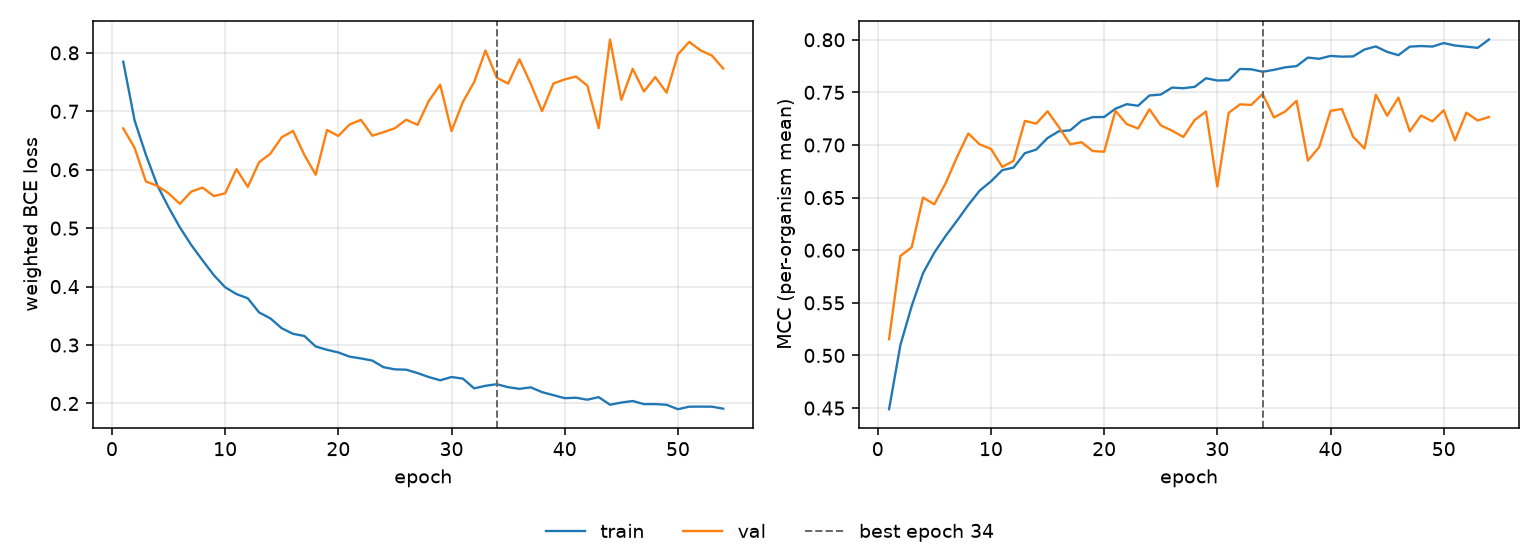

Values plotted in this chart, from the file beside it:
epoch, tr_loss, vl_loss, tr_mcc, vl_mcc, is_best
1, 0.7849, 0.6707, 0.4489, 0.5155, False
2, 0.6845, 0.6375, 0.5098, 0.5945, False
3, 0.6254, 0.5798, 0.547, 0.6027, False
4, 0.5737, 0.5724, 0.5782, 0.6501, False
5, 0.5358, 0.5597, 0.5978, 0.6436, False
6, 0.5014, 0.5416, 0.6136, 0.6637, False
7, 0.4714, 0.5625, 0.628, 0.6885, False
8, 0.4451, 0.5694, 0.6429, 0.7109, False
9, 0.4196, 0.5549, 0.6566, 0.7006, False
10, 0.3989, 0.5596, 0.6654, 0.6963, False
11, 0.3872, 0.601, 0.6761, 0.6792, False
12, 0.38, 0.5706, 0.6786, 0.685, False
13, 0.3557, 0.6128, 0.6923, 0.7229, False
14, 0.3456, 0.6274, 0.6956, 0.7203, False
15, 0.3287, 0.6556, 0.7066, 0.732, False
16, 0.3192, 0.6663, 0.7131, 0.7171, False
17, 0.3155, 0.6252, 0.7139, 0.7006, False
18, 0.2975, 0.5914, 0.723, 0.7027, False
19, 0.2919, 0.668, 0.7265, 0.6942, False
20, 0.2873, 0.6577, 0.7266, 0.6936, False
21, 0.2801, 0.6775, 0.7345, 0.7325, False
22, 0.2771, 0.6854, 0.7388, 0.7198, False
23, 0.2734, 0.6582, 0.7373, 0.7157, False
24, 0.262, 0.6643, 0.7471, 0.734, False
25, 0.2583, 0.671, 0.7479, 0.7187, False
26, 0.2578, 0.6856, 0.7546, 0.7136, False
27, 0.252, 0.6768, 0.754, 0.7076, False
28, 0.2451, 0.7179, 0.7553, 0.7237, False
29, 0.2397, 0.7455, 0.7634, 0.7318, False
30, 0.2452, 0.6661, 0.7613, 0.6605, False
31, 0.2426, 0.7159, 0.7616, 0.7305, False
32, 0.2258, 0.7501, 0.7722, 0.7386, False
33, 0.2303, 0.804, 0.7719, 0.7381, False
34, 0.233, 0.7574, 0.7696, 0.7485, True
35, 0.2278, 0.7474, 0.7714, 0.7262, False
36, 0.225, 0.7889, 0.7738, 0.7318, False
37, 0.2276, 0.747, 0.7749, 0.742, False
38, 0.2194, 0.7002, 0.7831, 0.6852, False
39, 0.2142, 0.7475, 0.7819, 0.698, False
40, 0.2091, 0.7546, 0.7847, 0.7324, False
41, 0.2098, 0.7595, 0.784, 0.7342, False
42, 0.2064, 0.7439, 0.7842, 0.7078, False
43, 0.2109, 0.671, 0.7907, 0.6966, False
44, 0.1978, 0.8229, 0.7937, 0.7478, False
45, 0.2016, 0.7196, 0.7885, 0.7278, False
46, 0.2042, 0.7726, 0.7854, 0.745, False
47, 0.1989, 0.7339, 0.7935, 0.713, False
48, 0.1989, 0.7585, 0.7941, 0.728, False
49, 0.1977, 0.7318, 0.7935, 0.7224, False
50, 0.1902, 0.7974, 0.7969, 0.7331, False
51, 0.1945, 0.8188, 0.7945, 0.7045, False
52, 0.1946, 0.8042, 0.7935, 0.7307, False
53, 0.1945, 0.7954, 0.7923, 0.7233, False
54, 0.1911, 0.7732, 0.8003, 0.7265, False
